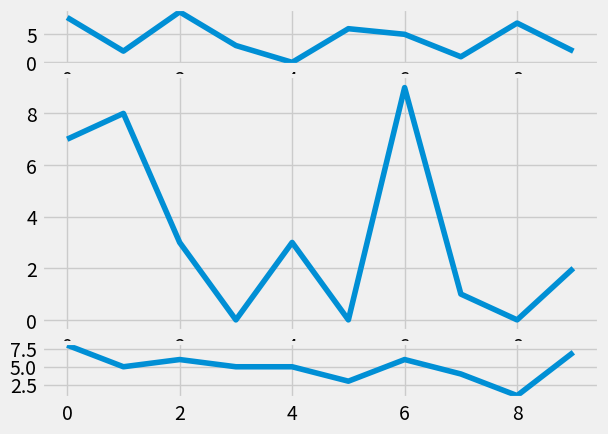
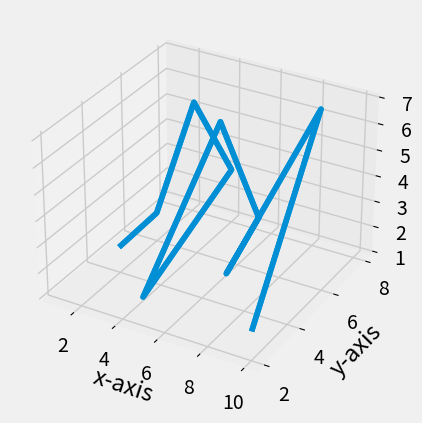
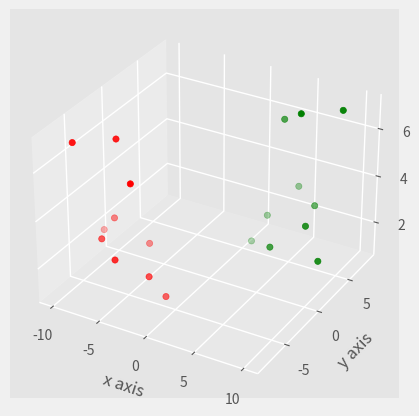
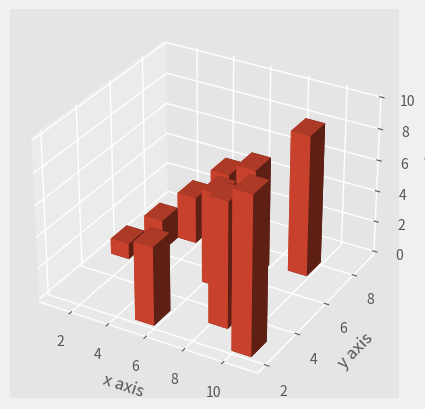
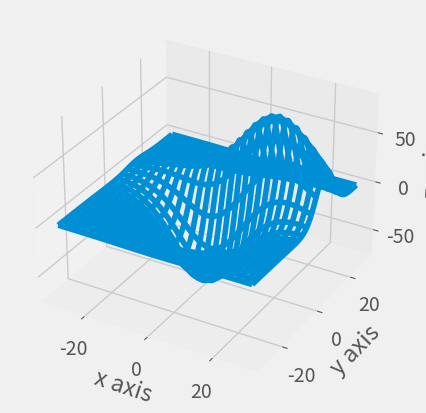

Write Python code to recreate these figures, in order.
# 1. Subplots
import random
import matplotlib.pyplot as plt
from matplotlib import style
# %matplotlib notebook
style.use('fivethirtyeight') # Style w/o borders in the plot
fig = plt.figure()
def create_plots():
    xs = []
    ys = []
    
    for i in range(10):
        x = i
        y = random.randrange(10)
        
        xs.append(x)
        ys.append(y)
    return xs, ys
ax1 = plt.subplot2grid((6,1),(0,0), rowspan = 1, colspan = 1)
ax2 = plt.subplot2grid((6,1),(1,0), rowspan = 4, colspan = 1)
ax3 = plt.subplot2grid((6,1),(5,0), rowspan = 1, colspan = 1)
# ax1 = fig.add_subplot(2,2,1)
# ax2 = fig.add_subplot(2,2,2)
# ax3 = fig.add_subplot(2,1,2)
x,y = create_plots()
ax1.plot(x,y)
x,y = create_plots()
ax2.plot(x,y)
x,y = create_plots()
ax3.plot(x,y)
plt.show()

# 2. 3D graphs with Matplotlib
import matplotlib.pyplot as plt
from mpl_toolkits.mplot3d import axes3d
import numpy as np
figure = plt.figure()
axis = figure.add_subplot(111, projection = '3d')
x = [1,2,3,4,5,6,7,8,9,10]
y = [5,6,7,8,2,5,6,3,7,2]
z = np.array([[1,2,6,3,2,7,3,3,7,2],[1,2,6,3,2,7,3,3,7,2]])
axis.plot_wireframe(x, y, z)
axis.set_xlabel('x-axis')
axis.set_ylabel('y-axis')
axis.set_zlabel('z-axis')
plt.show()

# 3. 3D Scatter Plot with Matplotlib
from mpl_toolkits.mplot3d import axes3d
import matplotlib.pyplot as plt
from matplotlib import style
style.use('ggplot')
fig = plt.figure()
ax1 = fig.add_subplot(111, projection='3d') # same as subplot(1,1,1)
x = [1,2,3,4,5,6,7,8,9,10]
y = [5,6,7,8,2,5,6,3,7,2]
z = [1,2,6,3,2,7,3,3,7,2]
x2 = [-1,-2,-3,-4,-5,-6,-7,-8,-9,-10]
y2 = [-5,-6,-7,-8,-2,-5,-6,-3,-7,-2]
z2 = [1,2,6,3,2,7,3,3,7,2]
ax1.scatter(x, y, z, c='g', marker='o')
ax1.scatter(x2, y2, z2, c ='r', marker='o')
ax1.set_xlabel('x axis')
ax1.set_ylabel('y axis')
ax1.set_zlabel('z axis')
plt.show()

# 4. 3D Bar Chart with Matplotlib
from mpl_toolkits.mplot3d import axes3d
import matplotlib.pyplot as plt
import numpy as np
from matplotlib import style
style.use('ggplot')
fig = plt.figure()
ax1 = fig.add_subplot(111, projection='3d')
x3 = [1,2,3,4,5,6,7,8,9,10]
y3 = [5,6,7,8,2,5,6,3,7,2]
z3 = np.zeros(10)
dx = np.ones(10)
dy = np.ones(10)
dz = [1,2,3,4,5,6,7,8,9,10]
ax1.bar3d(x3, y3, z3, dx, dy, dz)
ax1.set_xlabel('x axis')
ax1.set_ylabel('y axis')
ax1.set_zlabel('z axis')
plt.show()

# 5. Conclusion
import numpy as np
from mpl_toolkits.mplot3d import axes3d
import matplotlib.pyplot as plt
from matplotlib import style
# %matplotlib notebook
style.use('fivethirtyeight')
fig = plt.figure()
ax1 = fig.add_subplot(1,1,1, projection = '3d')
x, y, z = axes3d.get_test_data()
# print(axes3d.__file__)
ax1.plot_wireframe(x, y, z, rstride = 5, cstride = 5)
ax1.set_xlabel('x axis')
ax1.set_ylabel('y axis')
ax1.set_zlabel('z axis')
plt.show()
